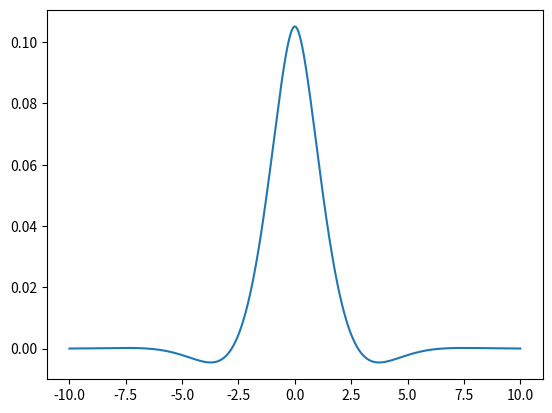

This chart was generated by the following Python code:
import numpy as np

paperwidth = 46.9549534722518 / 4


def kernel(x, y=None, alpha=1., beta=1.):
    if y is None:
        y = x
    x = np.asarray(np.atleast_1d(x))
    y = np.asarray(np.atleast_1d(y))

    # sigma = np.sqrt(2) / 4 / beta**(1 / 4) / alpha**(3 / 4)
    sigma = 1 / beta**(1 / 4) / alpha**(3 / 4)
    tau = np.sqrt(2) * (beta / alpha)**(1 / 4)

    frac = np.abs(x[:, None] - y[None, :]) / tau
    return 1 / 2 * sigma * np.exp(-frac) * np.sin(frac + np.pi / 4)


def dkernel(x, y=None, alpha=1., beta=1.):
    if y is None:
        y = x
    x = np.asarray(np.atleast_1d(x))
    y = np.asarray(np.atleast_1d(y))

    # sigma = np.sqrt(2) / 4 / beta**(1 / 4) / alpha**(3 / 4)
    sigma = 1 / beta**(1 / 4) / alpha**(3 / 4)
    tau = np.sqrt(2) * (beta / alpha)**(1 / 4)

    frac = np.abs(x[:, None] - y[None, :]) / tau

    return (
        -np.sign(x[:, None] - y[None, :]) / 2
        * sigma / tau * np.exp(-frac)
        * (np.sin(frac + np.pi / 4) - np.cos(frac + np.pi / 4))
    )


def ddkernel(x, y=None, alpha=1., beta=1.):
    if y is None:
        y = x
    x = np.asarray(np.atleast_1d(x))
    y = np.asarray(np.atleast_1d(y))

    # sigma = np.sqrt(2) / 4 / beta**(1 / 4) / alpha**(3 / 4)
    sigma = 1 / beta**(1 / 4) / alpha**(3 / 4)
    tau = np.sqrt(2) * (beta / alpha)**(1 / 4)

    frac = np.abs(x[:, None] - y[None, :]) / tau
    return -sigma / tau**2 * np.exp(-frac) * np.cos(frac + np.pi / 4)


def matern32(x, y=None, tau=3.7, sigma=1.):
    if y is None:
        y = x
    x = np.asarray(x)
    y = np.asarray(y)

    frac = (x[:, None] - y[None, :]) / tau
    res = sigma**2 * (1 + np.abs(frac)) * np.exp(-np.abs(frac))

    return res.reshape(x.shape[0], y.shape[0])


if __name__ == '__main__':
    from matplotlib import pyplot as plt

    arr, dt = np.linspace(-10, 10, 2001, retstep=True)
    k = kernel(arr, 0, beta=2, alpha=4)
    print(sum(k) * dt)
    plt.plot(arr, k)
    plt.show()
